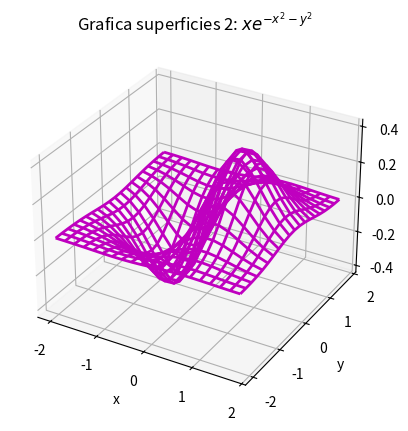

Write Python code to recreate this figure.
import matplotlib.pyplot as plt
import numpy as np


x = np.arange(-2,2,0.2)
y = np.arange(-2,2,0.2)
x, y = np.meshgrid(x,y)
z = x * np.exp ( - x**2 - y**2)

fig = plt.figure()
ax = fig.add_subplot(projection='3d')
ax.plot_wireframe(x,y,z,color='m',rstride=1, cstride=1, linewidth=2)
ax.set_title('Grafica superficies 2: $xe^{-x^2-y^2}$')
ax.set_xlabel('x')
ax.set_ylabel('y')
ax.set_zlabel('z')
plt.show()